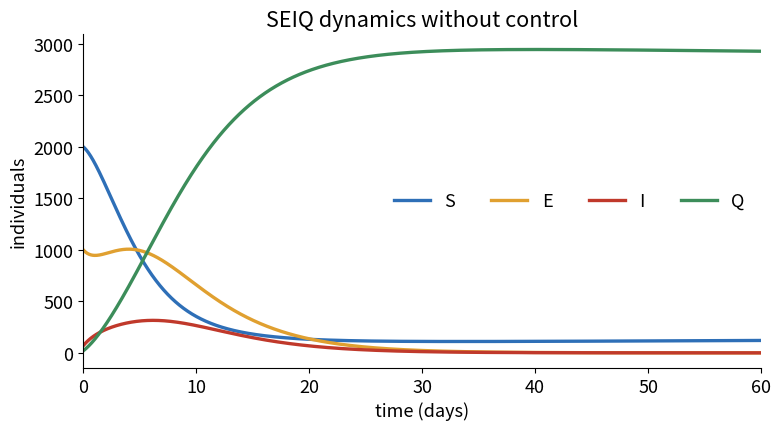
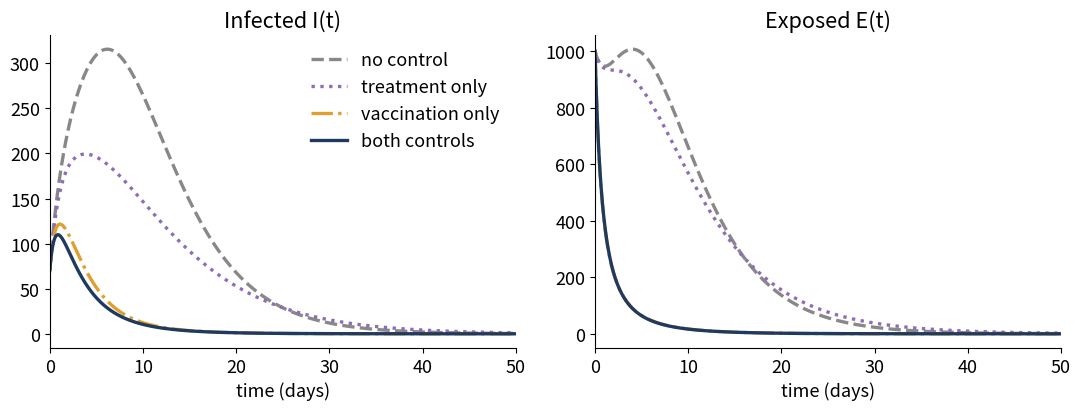
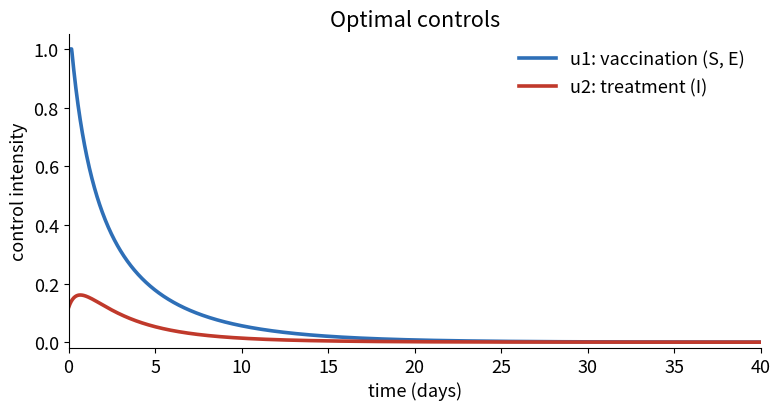

These figures' Python source, in order:
"""
Optimal control of the SEIQ model with Pontryagin's maximum principle,
solved by a forward-backward sweep (RK4 forwards for the state, RK4 backwards
for the adjoint, projected control update with relaxation).

Model and controls as in the 2021 MathMods report:
  u1 = vaccination (removes S and E),  u2 = treatment (removes I)
  J  = int_0^T ( A1 E + A2 I + w1 u1^2 + w2 u2^2 ) dt,   0 <= u1, u2 <= 1

Run:  python seiq_forward_backward_sweep.py      (writes figures/ and prints results)
"""
import os, numpy as np, matplotlib
matplotlib.use("Agg"); import matplotlib.pyplot as plt

# parameters from the 2021 report (Giordano et al. 2020, WHO, Index Mundi)
A, beta, eps, alpha, sigma, mu, d, c = 0.001, 0.0006515, 0.1667, 0.000015, 0.50, 0.00021, 0.050, 0.00017
T, N = 100, 4000; t = np.linspace(0, T, N + 1); h = t[1] - t[0]
x0 = np.array([2000., 1000., 70., 20.])          # S0, E0, I0, Q0
A1, A2, w1, w2 = 1.0, 1.0, 1000.0, 1000.0        # illustrative weights

def f(x, u1, u2):                                 # state equations
    S, E, I, Q = x
    return np.array([A - beta*S*I - mu*S + c*Q - u1*S,
                     beta*S*I - (eps + mu + d)*E - u1*E,
                     eps*E - (alpha + mu + sigma)*I - u2*I,
                     sigma*I + d*E - (alpha + mu + c)*Q])

def g(x, l, u1, u2):                              # adjoint equations  l' = -dH/dx
    S, E, I, Q = x; l1, l2, l3, l4 = l
    dHdS = -(beta*I + mu + u1)*l1 + beta*I*l2
    dHdE = A1 - (eps + mu + d + u1)*l2 + eps*l3 + d*l4
    dHdI = A2 - beta*S*l1 + beta*S*l2 - (alpha + mu + sigma + u2)*l3 + sigma*l4
    dHdQ = c*l1 - (alpha + mu + c)*l4
    return -np.array([dHdS, dHdE, dHdI, dHdQ])

def fwd(u1, u2):
    X = np.zeros((N + 1, 4)); X[0] = x0
    for k in range(N):
        a = (u1[k] + u1[k+1])/2; b = (u2[k] + u2[k+1])/2
        k1 = f(X[k], u1[k], u2[k]); k2 = f(X[k] + h/2*k1, a, b)
        k3 = f(X[k] + h/2*k2, a, b); k4 = f(X[k] + h*k3, u1[k+1], u2[k+1])
        X[k+1] = X[k] + h/6*(k1 + 2*k2 + 2*k3 + k4)
    return X

def bwd(X, u1, u2):                               # lambda(T) = 0 (no terminal cost)
    L = np.zeros((N + 1, 4))
    for k in range(N, 0, -1):
        xm = (X[k] + X[k-1])/2; a = (u1[k] + u1[k-1])/2; b = (u2[k] + u2[k-1])/2
        k1 = g(X[k], L[k], u1[k], u2[k]); k2 = g(xm, L[k] - h/2*k1, a, b)
        k3 = g(xm, L[k] - h/2*k2, a, b); k4 = g(X[k-1], L[k] - h*k3, u1[k-1], u2[k-1])
        L[k-1] = L[k] - h/6*(k1 + 2*k2 + 2*k3 + k4)
    return L

J = lambda X, u1, u2: np.trapezoid(A1*X[:, 1] + A2*X[:, 2] + w1*u1**2 + w2*u2**2, t)
zero = np.zeros(N + 1)

def solve(use_u1=True, use_u2=True, tol=1e-7):
    u1, u2 = zero.copy(), zero.copy()
    for it in range(1000):
        X = fwd(u1, u2); L = bwd(X, u1, u2)
        n1 = np.clip((L[:, 0]*X[:, 0] + L[:, 1]*X[:, 1])/(2*w1), 0, 1) if use_u1 else zero
        n2 = np.clip(L[:, 2]*X[:, 2]/(2*w2), 0, 1) if use_u2 else zero
        err = max(abs(n1 - u1).max(), abs(n2 - u2).max())
        u1, u2 = 0.5*u1 + 0.5*n1, 0.5*u2 + 0.5*n2       # relaxation
        if err < tol: break
    X = fwd(u1, u2); return X, u1, u2, J(X, u1, u2), it

if __name__ == "__main__":
    os.makedirs("figures", exist_ok=True)
    X0 = fwd(zero, zero); J0 = J(X0, zero, zero)
    Xt, *_ , Jt, _ = solve(use_u1=False)
    Xv, *_ , Jv, _ = solve(use_u2=False)
    X, u1, u2, Jc, it = solve()
    den = (eps + mu + d)*(alpha + mu + sigma)
    print(f"R0 = {beta*(A/mu)*eps/den:.4f},  R_eff(0) = {beta*x0[0]*eps/den:.2f},  sweep iterations = {it}")
    for name, XX, JJ in [("none", X0, J0), ("treatment", Xt, Jt), ("vaccination", Xv, Jv), ("both", X, Jc)]:
        print(f"{name:12s} peak I = {XX[:, 2].max():6.1f}   cost J = {JJ:8.0f}   infected person-days = {np.trapezoid(XX[:, 2], t):6.0f}")

    plt.rcParams.update({"font.size": 13, "axes.spines.top": False, "axes.spines.right": False})
    C = {"S": "#2E6FB7", "E": "#E0A030", "I": "#C0392B", "Q": "#3C8D5A"}
    fig, ax = plt.subplots(figsize=(8, 4.5))
    for i, k in enumerate("SEIQ"): ax.plot(t, X0[:, i], c=C[k], lw=2.4, label=k)
    ax.set_xlabel("time (days)"); ax.set_ylabel("individuals"); ax.set_xlim(0, 60); ax.legend(frameon=False, ncol=4)
    ax.set_title("SEIQ dynamics without control"); fig.tight_layout(); fig.savefig("figures/uncontrolled.png", dpi=160)
    fig, ax = plt.subplots(1, 2, figsize=(11, 4.3))
    for lab, XX, sty, col in [("no control", X0, "--", "#888"), ("treatment only", Xt, ":", "#8E6CB8"),
                              ("vaccination only", Xv, "-.", "#E0A030"), ("both controls", X, "-", "#1F3A5F")]:
        ax[0].plot(t, XX[:, 2], sty, c=col, lw=2.4, label=lab); ax[1].plot(t, XX[:, 1], sty, c=col, lw=2.4)
    ax[0].set_title("Infected I(t)"); ax[1].set_title("Exposed E(t)")
    for a in ax: a.set_xlabel("time (days)"); a.set_xlim(0, 50)
    ax[0].legend(frameon=False); fig.tight_layout(); fig.savefig("figures/scenarios.png", dpi=160)
    fig, ax = plt.subplots(figsize=(8, 4.3))
    ax.plot(t, u1, c="#2E6FB7", lw=2.6, label="u1: vaccination (S, E)"); ax.plot(t, u2, c="#C0392B", lw=2.6, label="u2: treatment (I)")
    ax.set_xlim(0, 40); ax.set_ylim(-0.02, 1.05); ax.set_xlabel("time (days)"); ax.set_ylabel("control intensity")
    ax.set_title("Optimal controls"); ax.legend(frameon=False); fig.tight_layout(); fig.savefig("figures/controls.png", dpi=160)
